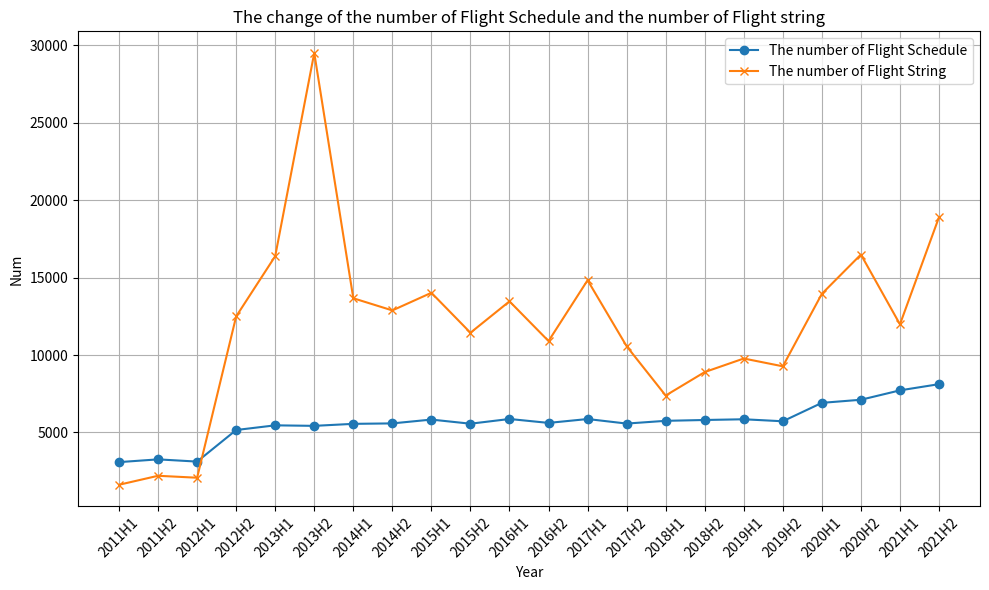

Write the Python code that produced this figure.
import matplotlib.pyplot as plt


# 历年的航班计划数量和生成的航班环数量随时间变化图
# Data for the first dataset
years = [
    '2011H1', '2011H2', '2012H1', '2012H2', '2013H1', '2013H2', '2014H1', '2014H2',
    '2015H1', '2015H2', '2016H1', '2016H2', '2017H1', '2017H2', '2018H1', '2018H2',
    '2019H1', '2019H2', '2020H1', '2020H2', '2021H1', '2021H2'
]

data1 = [
    3085, 3263, 3119, 5159, 5461, 5427, 5557, 5586, 5833, 5566, 5871, 5618, 5868, 5575,
    5752, 5806, 5853, 5723, 6913, 7113, 7720, 8120
]

# Data for the second dataset
data2 = [
    1623, 2203, 2077, 12496, 16387, 29513, 13668, 12883, 14021, 11441, 13470, 10904,
    14833, 10571, 7386, 8901, 9777, 9273, 13955, 16492, 11984, 18904
]

# Plotting the data
plt.figure(figsize=(10, 6))
plt.plot(years, data1, label="The number of Flight Schedule", marker='o')
plt.plot(years, data2, label="The number of Flight String", marker='x')

# Adding titles and labels
plt.title('The change of the number of Flight Schedule and the number of Flight string')
plt.xlabel('Year')
plt.ylabel('Num')
plt.xticks(rotation=45)
plt.grid(True)
plt.legend()

# Show the plot
plt.tight_layout()
plt.show()
